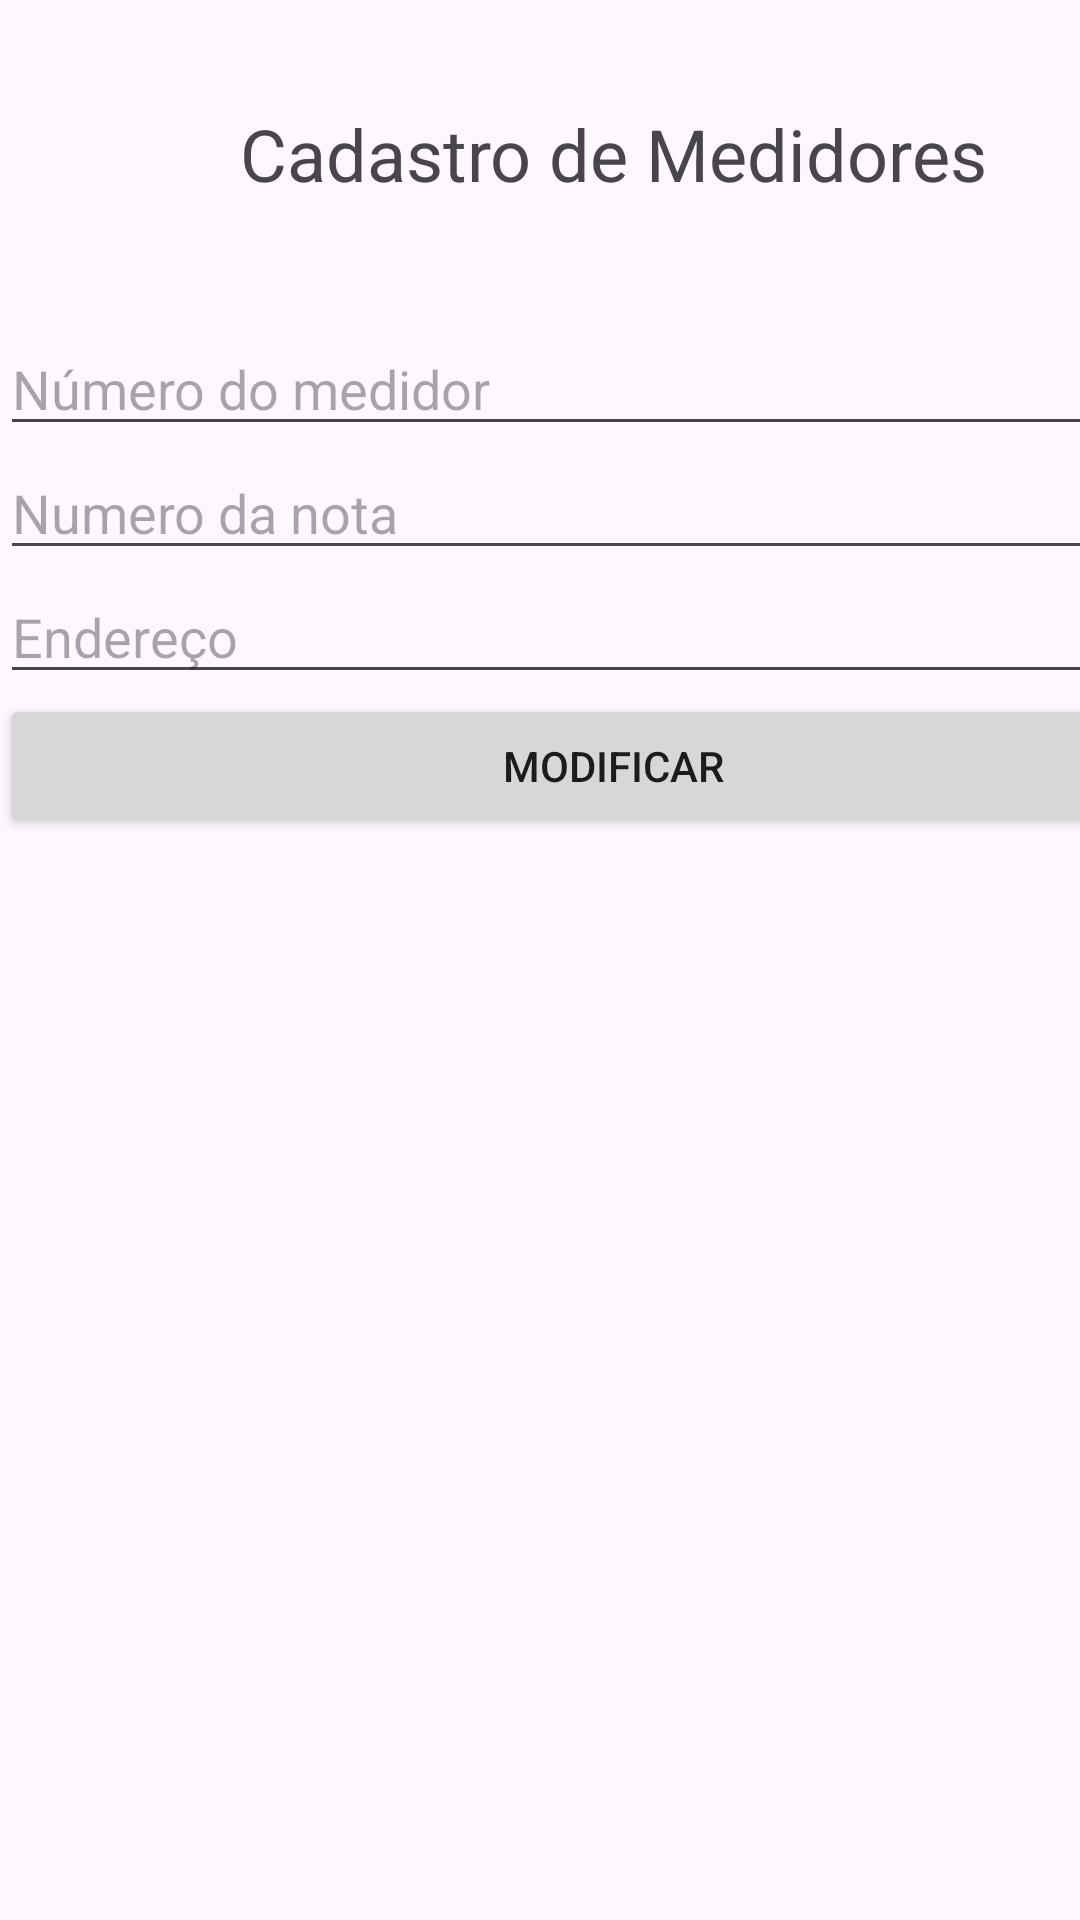

The Android layout XML behind this screen, and the referenced resources:
<!-- AndroidManifest.xml: application theme Theme._04AppCadMedidores -->
<!-- res/layout/activity_formulario_medidores.xml -->
<?xml version="1.0" encoding="utf-8"?>
<androidx.constraintlayout.widget.ConstraintLayout xmlns:android="http://schemas.android.com/apk/res/android"
    xmlns:app="http://schemas.android.com/apk/res-auto"
    xmlns:tools="http://schemas.android.com/tools"
    android:id="@+id/main"
    android:layout_width="match_parent"
    android:layout_height="match_parent"
    tools:context=".FormularioMedidores">

    <LinearLayout
        android:layout_width="409dp"
        android:layout_height="729dp"
        android:orientation="vertical"
        tools:layout_editor_absoluteX="1dp"
        tools:layout_editor_absoluteY="1dp">

        <TextView
            android:id="@+id/textView_Titulo"
            android:layout_width="match_parent"
            android:layout_height="wrap_content"
            android:layout_marginTop="35dp"
            android:textAlignment="center"
            android:text="Cadastro de Medidores"
            android:textSize="24sp" />
        <EditText
            android:id="@+id/editText_NumeroMedidor"
            android:layout_width="match_parent"
            android:layout_height="wrap_content"
            android:layout_marginTop="40dp"
            android:ems="10"
            android:hint="Número do medidor"
            android:inputType="text" />

        <EditText
            android:id="@+id/editText_NumeroNota"
            android:layout_width="match_parent"
            android:layout_height="wrap_content"
            android:ems="10"
            android:hint="Numero da nota"
            android:inputType="text" />

        <EditText
            android:id="@+id/editText_Endereco"
            android:layout_width="match_parent"
            android:layout_height="wrap_content"
            android:ems="10"
            android:hint="Endereço"
            android:inputType="text" />

        <Button
            android:id="@+id/btnModificar"
            android:layout_width="match_parent"
            android:layout_height="wrap_content"
            android:text="Modificar" />


    </LinearLayout>
</androidx.constraintlayout.widget.ConstraintLayout>
<!-- resources referenced by this layout -->
<resources>
  <style name="Theme._04AppCadMedidores" parent="Base.Theme._04AppCadMedidores" />
  <style name="Base.Theme._04AppCadMedidores" parent="Theme.Material3.DayNight.NoActionBar">
          
          
      </style>
</resources>
